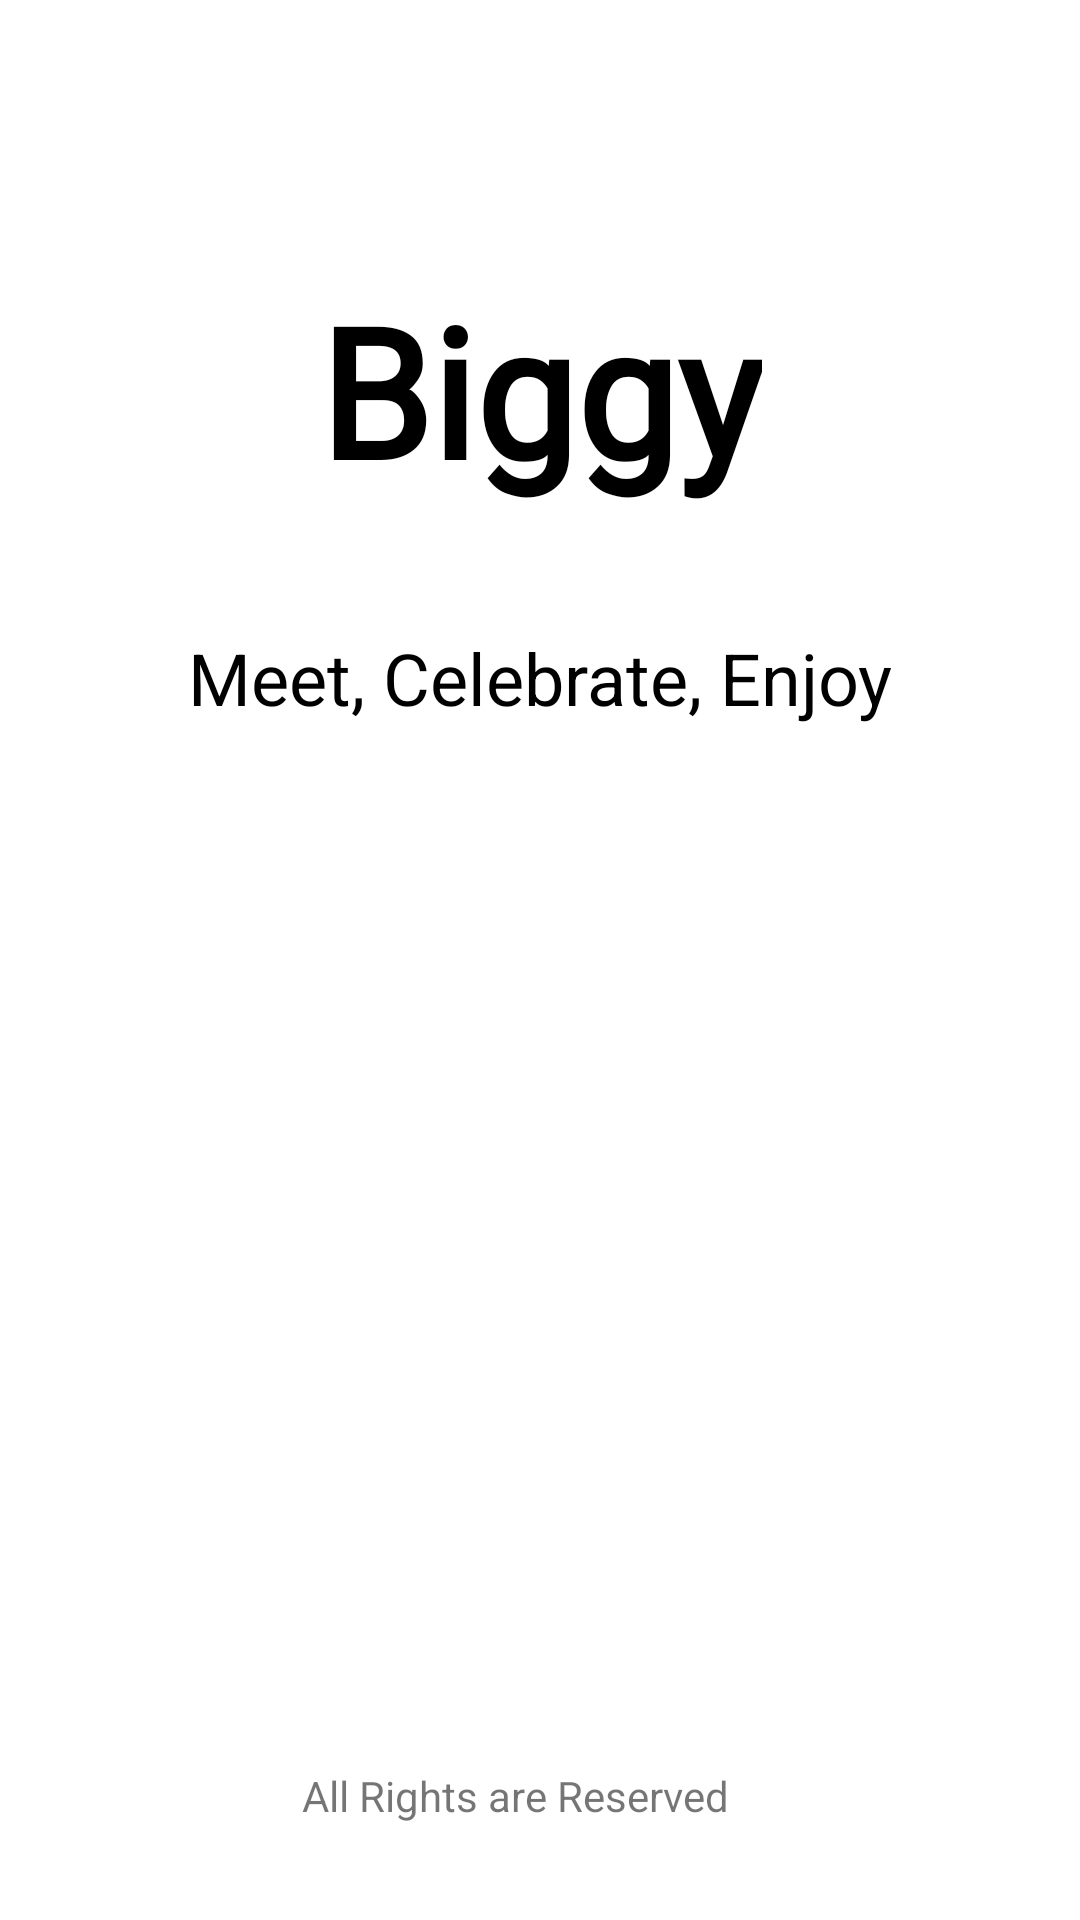

Reconstruct the res/layout file that produces this screen, plus the resources it refers to.
<!-- AndroidManifest.xml: application theme Theme.Biggy_social_media -->
<!-- res/layout/activity_splash.xml -->
<?xml version="1.0" encoding="utf-8"?>
<androidx.constraintlayout.widget.ConstraintLayout xmlns:android="http://schemas.android.com/apk/res/android"
    xmlns:app="http://schemas.android.com/apk/res-auto"
    xmlns:tools="http://schemas.android.com/tools"
    android:layout_width="match_parent"
    android:layout_height="match_parent"
    tools:context=".SplashActivity">

    <TextView
        android:id="@+id/intro_slogan"
        android:layout_width="wrap_content"
        android:layout_height="wrap_content"
        android:layout_marginTop="40dp"
        android:text="Meet, Celebrate, Enjoy"
        android:textColor="#000000"
        android:textSize="24sp"
        app:layout_constraintEnd_toEndOf="@+id/intro_logo"
        app:layout_constraintStart_toStartOf="@+id/intro_logo"
        app:layout_constraintTop_toBottomOf="@+id/intro_logo" />


    <TextView
        android:id="@+id/intro_logo"
        android:layout_width="wrap_content"
        android:layout_height="wrap_content"
        android:fontFamily="@font/bilbo_swash_caps"
        android:text="Biggy"
        android:textColor="#000000"
        android:textSize="60sp"
        android:textStyle="bold"
        app:layout_constraintBottom_toBottomOf="parent"
        app:layout_constraintEnd_toEndOf="parent"
        app:layout_constraintStart_toStartOf="parent"
        app:layout_constraintTop_toTopOf="parent"
        app:layout_constraintVertical_bias="0.16000003" />

    <TextView
        android:id="@+id/txtRightReserved"
        android:layout_width="wrap_content"
        android:layout_height="wrap_content"
        android:layout_marginBottom="32dp"
        android:text="All Rights are Reserved"
        app:layout_constraintBottom_toBottomOf="parent"
        app:layout_constraintEnd_toEndOf="parent"
        app:layout_constraintHorizontal_bias="0.462"
        app:layout_constraintStart_toStartOf="parent" />


</androidx.constraintlayout.widget.ConstraintLayout>
<!-- resources referenced by this layout -->
<resources>
  <style name="Theme.Biggy_social_media" parent="Theme.MaterialComponents.DayNight.DarkActionBar">
          
          <item name="colorPrimary">@color/purple_500</item>
          <item name="colorPrimaryVariant">@color/purple_700</item>
          <item name="colorOnPrimary">@color/white</item>
          
          <item name="colorSecondary">@color/teal_200</item>
          <item name="colorSecondaryVariant">@color/teal_700</item>
          <item name="colorOnSecondary">@color/black</item>
          
          <item name="android:statusBarColor" tools:targetApi="l">?attr/colorPrimaryVariant</item>
          
      </style>
  <!-- not gathered from this repository: default colours our renderer supplied (Android Studio template values) -->
  <color name="purple_500">#FF6200EE</color>
  <color name="purple_700">#FF3700B3</color>
  <color name="teal_200">#FF03DAC5</color>
  <color name="teal_700">#FF018786</color>
  <color name="black">#FF000000</color>
  <color name="white">#FFFFFFFF</color>
</resources>
